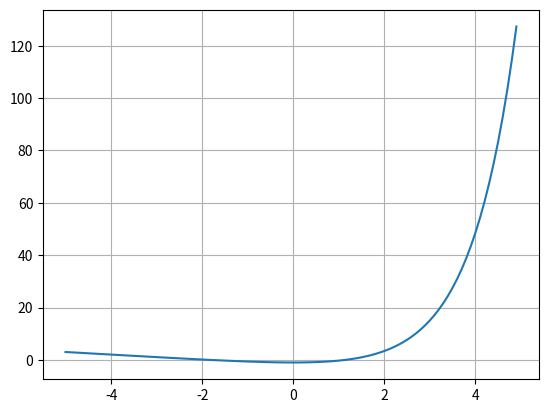

Generate this figure with matplotlib:
from math import exp
import matplotlib.pyplot as plt
import numpy as np

# aula 6 - algoritmo do método da bissecção e algumas de suas variações


# plotar gráfico da função
def f(x):
    return exp(x) - x - 2


xx = np.arange(-5, 5, 0.1)
yy = list(map(f, xx))
fig, ax = plt.subplots()
ax.plot(xx, yy)
ax.grid()
# plt.show()


def bis(func, a, b, n, tol):
    """
        método da bissecção
    """
    fa = func(a)
    x0 = a

    for i in range(n):
        x = a + (b - a) / 2
        fx = func(x)

        print("{} {:1.5e} {:1.2e}".format(i, x, abs(x-x0)))

        if fx == 0 or abs(x-x0) < tol:
            return x

        x0 = x

        if fa * fx < 0:
            b = x
        else:
            a = x
            fa = func(a)
    print("num. máximo de iterações foi atingido")
    return x


def tris(func, a, b, n, tol):
    """
        método da bissecção utilizando 3 segmentos
    """
    fa = func(a)
    x0 = a

    for i in range(n):
        x = a + (b - a) / 3
        fx = func(x)

        print("{} {:1.5e} {:1.2e}".format(i, x, abs(x-x0)))

        if fx == 0 or abs(x-x0) < tol:
            return x

        x0 = x

        if fa * fx < 0:
            b = x
        else:
            a = x
            fa = func(a)
            x = a + (b-a) / 2
            fx = func(x)

            if fa * fx < 0:
                b = x
            else:
                a = x
                fa = func(a)

    print("num. máximo de iterações foi atingido")
    return x


def secs(func, a, b, n, tol):
    """
        método da bissecção utilizando reta secante
    """
    fa = func(a)
    x0 = a

    for i in range(n):
        x = a - fa * (b-a)/(func(b) - fa)
        fx = func(x)

        print("{} {:1.5e} {:1.2e}".format(i, x, abs(x-x0)))

        if fx == 0 or abs(x-x0) < tol:
            return x

        x0 = x

        if fa * fx < 0:
            b = x
        else:
            a = x
            fa = func(a)
    print("num. máximo de iterações foi atingido")
    return x
